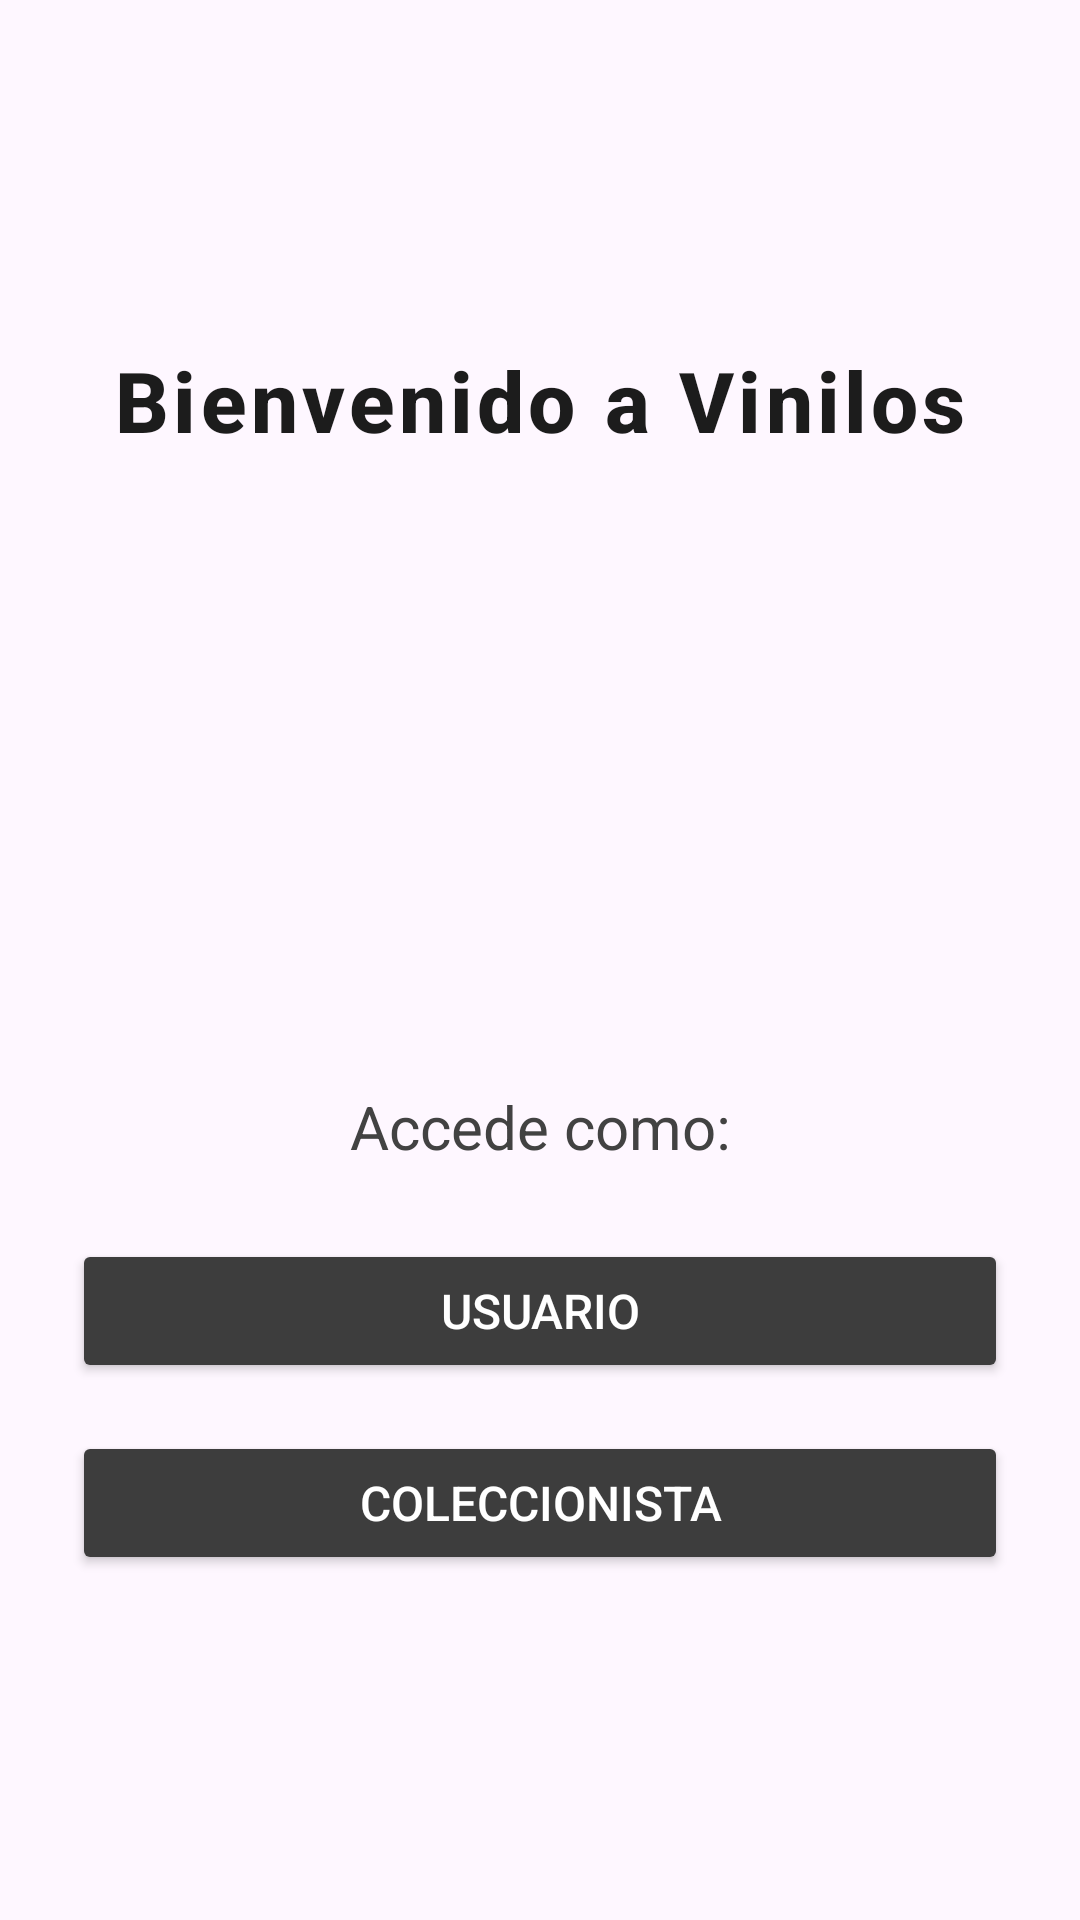

Layout XML and referenced resources for this Android screen:
<!-- AndroidManifest.xml: application theme Theme.Vinilos_App -->
<!-- res/layout/role_selection_fragment.xml -->
<LinearLayout
    xmlns:android="http://schemas.android.com/apk/res/android"
    android:layout_width="match_parent"
    android:layout_height="match_parent"
    android:orientation="vertical"
    android:gravity="center"
    android:padding="24dp">

    
    <TextView
        android:layout_width="match_parent"
        android:layout_height="wrap_content"
        android:text="@string/bienvenido_a_vinilos"
        android:textSize="28sp"
        android:textColor="@color/darkGray"
        android:fontFamily="sans-serif-medium"
        android:gravity="center"
        android:letterSpacing="0.05"
        android:textStyle="bold"
        android:layout_marginBottom="16dp"
        android:ellipsize="none"
        android:maxLines="3"
        android:importantForAccessibility="yes" />

    <ImageView
        android:layout_width="150dp"
        android:layout_height="150dp"
        android:src="@drawable/ic_logo"
        android:layout_marginTop="20dp"
        android:elevation="6dp"
        android:contentDescription="@string/logo_app" />

    <TextView
        android:layout_width="match_parent"
        android:layout_height="wrap_content"
        android:text="@string/accede_como"
        android:textSize="20sp"
        android:textColor="@color/darkGrayPrimary"
        android:fontFamily="sans-serif"
        android:layout_marginTop="24dp"
        android:gravity="center"
        android:ellipsize="none"
        android:maxLines="2"
        android:importantForAccessibility="yes" />

    <Button
        android:id="@+id/button_usuario"
        android:layout_width="match_parent"
        android:layout_height="wrap_content"
        android:text="@string/usuario"
        android:textColor="@color/white"
        android:backgroundTint="@color/secondaryGray"
        android:elevation="4dp"
        android:padding="12dp"
        android:textSize="16sp"
        android:fontFamily="sans-serif-medium"
        android:layout_marginTop="24dp" />

    <Button
        android:id="@+id/button_coleccionista"
        android:layout_width="match_parent"
        android:layout_height="wrap_content"
        android:text="@string/coleccionista"
        android:textColor="@color/white"
        android:backgroundTint="@color/secondaryGray"
        android:elevation="4dp"
        android:padding="12dp"
        android:textSize="16sp"
        android:fontFamily="sans-serif-medium"
        android:layout_marginTop="16dp" />

</LinearLayout>
<!-- resources referenced by this layout -->
<resources>
  <color name="darkGray">#1C1C1C</color>
  <color name="darkGrayPrimary">#424242</color>
  <color name="secondaryGray">#3D3D3D</color>
  <color name="white">#FFFFFFFF</color>
  <!-- drawable ic_logo: webp bitmap (mipmap-hdpi, 20868 bytes) -->
  <string name="accede_como">Accede como:</string>
  <string name="bienvenido_a_vinilos">Bienvenido a Vinilos</string>
  <string name="coleccionista">Coleccionista</string>
  <string name="logo_app">Logo Aplicación</string>
  <string name="usuario">Usuario</string>
  <style name="Theme.Vinilos_App" parent="Theme.Material3.DayNight">
          <item name="colorPrimary">@color/primaryGray</item>
          <item name="colorPrimaryVariant">@color/secondaryGray</item>
          <item name="colorOnPrimary">@color/white</item>
  
          <item name="colorSurface">@color/surface</item>
  
          <item name="colorOnBackground">@color/textPrimary</item>
          <item name="colorOnSurface">@color/textSecondary</item>
  
          <item name="windowActionBar">false</item>
          <item name="windowNoTitle">true</item>
      </style>
  <color name="primaryGray">#2C2C2C</color>
  <color name="surface">#212121</color>
  <color name="textPrimary">#E0E0E0</color>
  <color name="textSecondary">#A0A0A0</color>
</resources>
